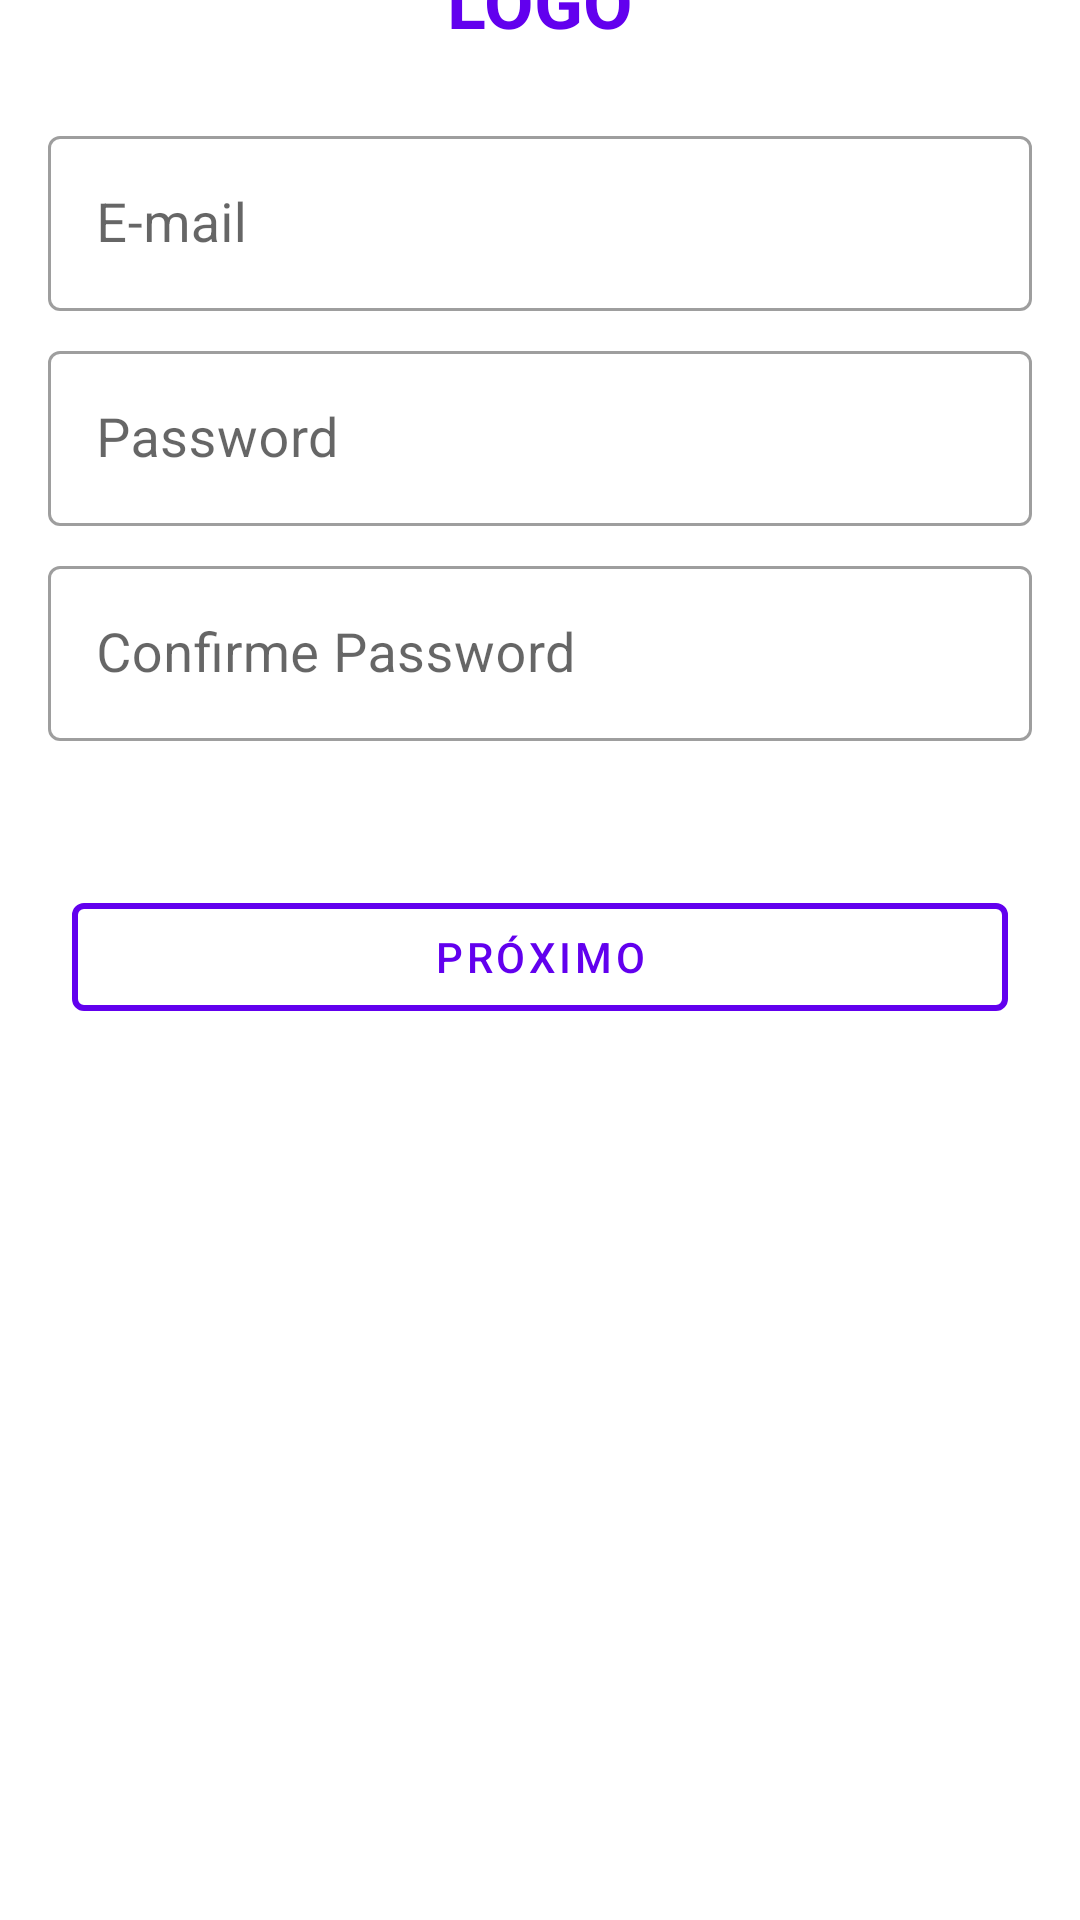

This screen was rendered from an Android layout file. Write that file and the resources it references.
<!-- AndroidManifest.xml: application theme Theme.Msg_app -->
<!-- res/layout/fragment_sign_on.xml -->
<?xml version="1.0" encoding="utf-8"?>
<FrameLayout xmlns:android="http://schemas.android.com/apk/res/android"
    xmlns:tools="http://schemas.android.com/tools"
    android:layout_width="match_parent"
    android:layout_height="match_parent"
    xmlns:app="http://schemas.android.com/apk/res-auto"
    tools:context=".login.SignOnFragment">



    <androidx.constraintlayout.widget.ConstraintLayout
        android:layout_width="match_parent"
        android:layout_height="match_parent">

        <ImageView
            android:id="@+id/iv_logo"
            android:layout_width="wrap_content"
            android:layout_height="wrap_content"
            android:layout_marginTop="16dp"
            android:src="@drawable/ic_launcher_foreground"
            app:layout_constraintEnd_toEndOf="parent"
            app:layout_constraintStart_toStartOf="parent"
            app:layout_constraintTop_toTopOf="parent"
            app:tint="?attr/colorPrimary" />

        <TextView
            android:layout_width="wrap_content"
            android:layout_height="wrap_content"
            android:text="LOGO"
            android:textSize="24sp"
            android:textColor="?attr/colorPrimary"
            android:textStyle="bold"
            app:layout_constraintBottom_toBottomOf="@+id/iv_logo"
            app:layout_constraintEnd_toEndOf="parent"
            app:layout_constraintStart_toStartOf="parent" />

        <com.google.android.material.textfield.TextInputLayout
            android:id="@+id/til_email"
            style="@style/Widget.MaterialComponents.TextInputLayout.OutlinedBox"
            android:layout_width="match_parent"
            android:layout_height="wrap_content"
            android:layout_marginHorizontal="16dp"
            android:layout_marginTop="24dp"
            app:boxBackgroundColor="@color/white"
            app:hintTextColor="?attr/colorPrimary"
            app:layout_constraintEnd_toEndOf="parent"
            app:layout_constraintStart_toStartOf="parent"
            app:layout_constraintTop_toBottomOf="@+id/iv_logo">

            <com.google.android.material.textfield.TextInputEditText
                android:id="@+id/input_email"
                android:layout_width="match_parent"
                android:layout_height="wrap_content"
                android:hint="E-mail"
                android:textSize="18sp"
                android:inputType="textEmailAddress"
                android:textColorHint="?attr/colorPrimary"
                android:textColor="?attr/colorPrimary" />
        </com.google.android.material.textfield.TextInputLayout>

        <com.google.android.material.textfield.TextInputLayout
            android:id="@+id/til_password"
            style="@style/Widget.MaterialComponents.TextInputLayout.OutlinedBox"
            android:layout_width="match_parent"
            android:layout_height="wrap_content"
            android:layout_marginHorizontal="16dp"
            android:layout_marginTop="8dp"
            app:boxBackgroundColor="@color/white"
            app:hintTextColor="?attr/colorPrimary"
            app:layout_constraintEnd_toEndOf="parent"
            app:layout_constraintStart_toStartOf="parent"
            app:layout_constraintTop_toBottomOf="@+id/til_email">

            <com.google.android.material.textfield.TextInputEditText
                android:id="@+id/input_password"
                android:layout_width="match_parent"
                android:layout_height="wrap_content"
                android:hint="Password"
                android:textSize="18sp"
                android:inputType="textPassword"
                android:textColor="?attr/colorPrimary"
                android:textColorHint="?attr/colorPrimary" />
        </com.google.android.material.textfield.TextInputLayout>

        <com.google.android.material.textfield.TextInputLayout
            android:id="@+id/til_confirm_password"
            style="@style/Widget.MaterialComponents.TextInputLayout.OutlinedBox"
            android:layout_width="match_parent"
            android:layout_height="wrap_content"
            android:layout_marginHorizontal="16dp"
            android:layout_marginTop="8dp"
            app:boxBackgroundColor="@color/white"
            app:hintTextColor="?attr/colorPrimary"
            app:layout_constraintEnd_toEndOf="parent"
            app:layout_constraintStart_toStartOf="parent"
            app:layout_constraintTop_toBottomOf="@+id/til_password">

            <com.google.android.material.textfield.TextInputEditText
                android:id="@+id/input_confirm_password"
                android:layout_width="match_parent"
                android:layout_height="wrap_content"
                android:hint="Confirme Password"
                android:textSize="18sp"
                android:inputType="textPassword"
                android:textColor="?attr/colorPrimary"
                android:textColorHint="?attr/colorPrimary"  />
        </com.google.android.material.textfield.TextInputLayout>


        <Button
            android:id="@+id/btn_next"
            android:layout_width="0dp"
            android:layout_height="wrap_content"
            android:layout_marginTop="48dp"
            android:layout_marginHorizontal="24dp"
            android:text="Próximo"
            style="@style/Widget.MaterialComponents.Button.OutlinedButton"
            app:strokeWidth="2dp"
            app:strokeColor="?attr/colorPrimary"
            app:layout_constraintEnd_toEndOf="parent"
            app:layout_constraintStart_toStartOf="parent"
            app:layout_constraintTop_toBottomOf="@+id/til_confirm_password"
            />


    </androidx.constraintlayout.widget.ConstraintLayout>

</FrameLayout>
<!-- resources referenced by this layout -->
<resources>
  <color name="white">#FFFFFFFF</color>
  <style name="Theme.Msg_app" parent="Theme.MaterialComponents.DayNight.DarkActionBar">
          
          <item name="colorPrimary">@color/purple_500</item>
          <item name="colorPrimaryVariant">@color/purple_700</item>
          <item name="colorOnPrimary">@color/white</item>
          
          <item name="colorSecondary">@color/teal_200</item>
          <item name="colorSecondaryVariant">@color/teal_700</item>
          <item name="colorOnSecondary">@color/black</item>
          
          <item name="android:statusBarColor">?attr/colorPrimaryVariant</item>
          
      </style>
  <color name="purple_500">#FF6200EE</color>
  <color name="purple_700">#FF3700B3</color>
  <color name="teal_200">#FF03DAC5</color>
  <color name="teal_700">#FF018786</color>
  <color name="black">#FF000000</color>
</resources>
